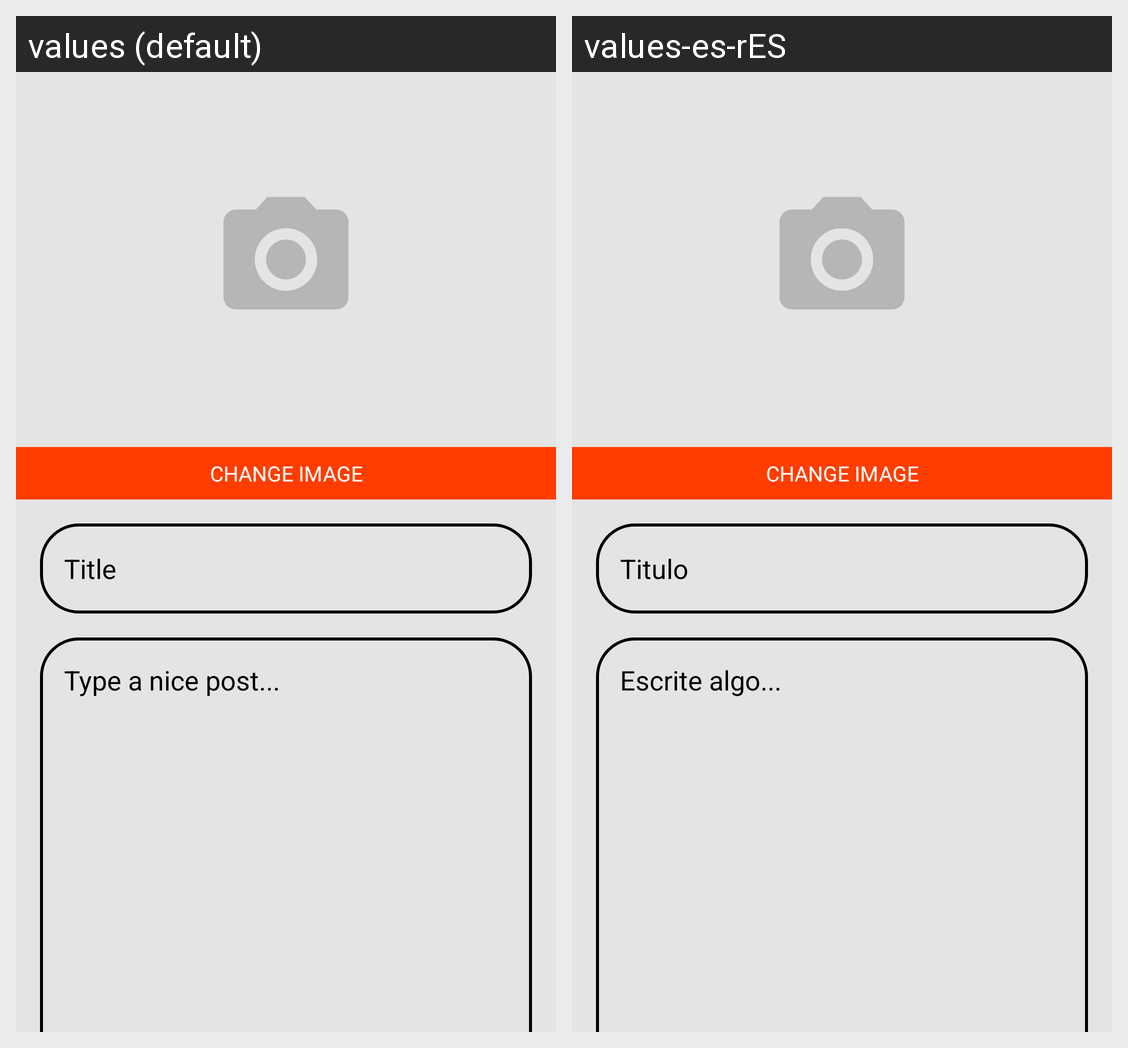

The Android screen above is rendered under two locales of the same app. Produce the string resources it draws, with the default and per-locale values.
Android screen res/layout/fragment_add_post.xml rendered under 2 locales, left to right: values (default), values-es-rES. Device: Nexus 5 (rendered at 1080×1920; each locale shown at half size, 540×960, under a caption strip naming it); theme AppTheme.
Strings drawn on this screen, with the default value and each locale's value (text and hints the layout hard-codes, and strings that could not be matched under every locale, appear in the picture but are not listed):

change_image
  values: CHANGE IMAGE
  values-es-rES: CHANGE IMAGE  [not translated; the default value is used]

title
  values: Title
  values-es-rES: Titulo

type_a_nice_history
  values: Type a nice post...
  values-es-rES: Escrite algo...
